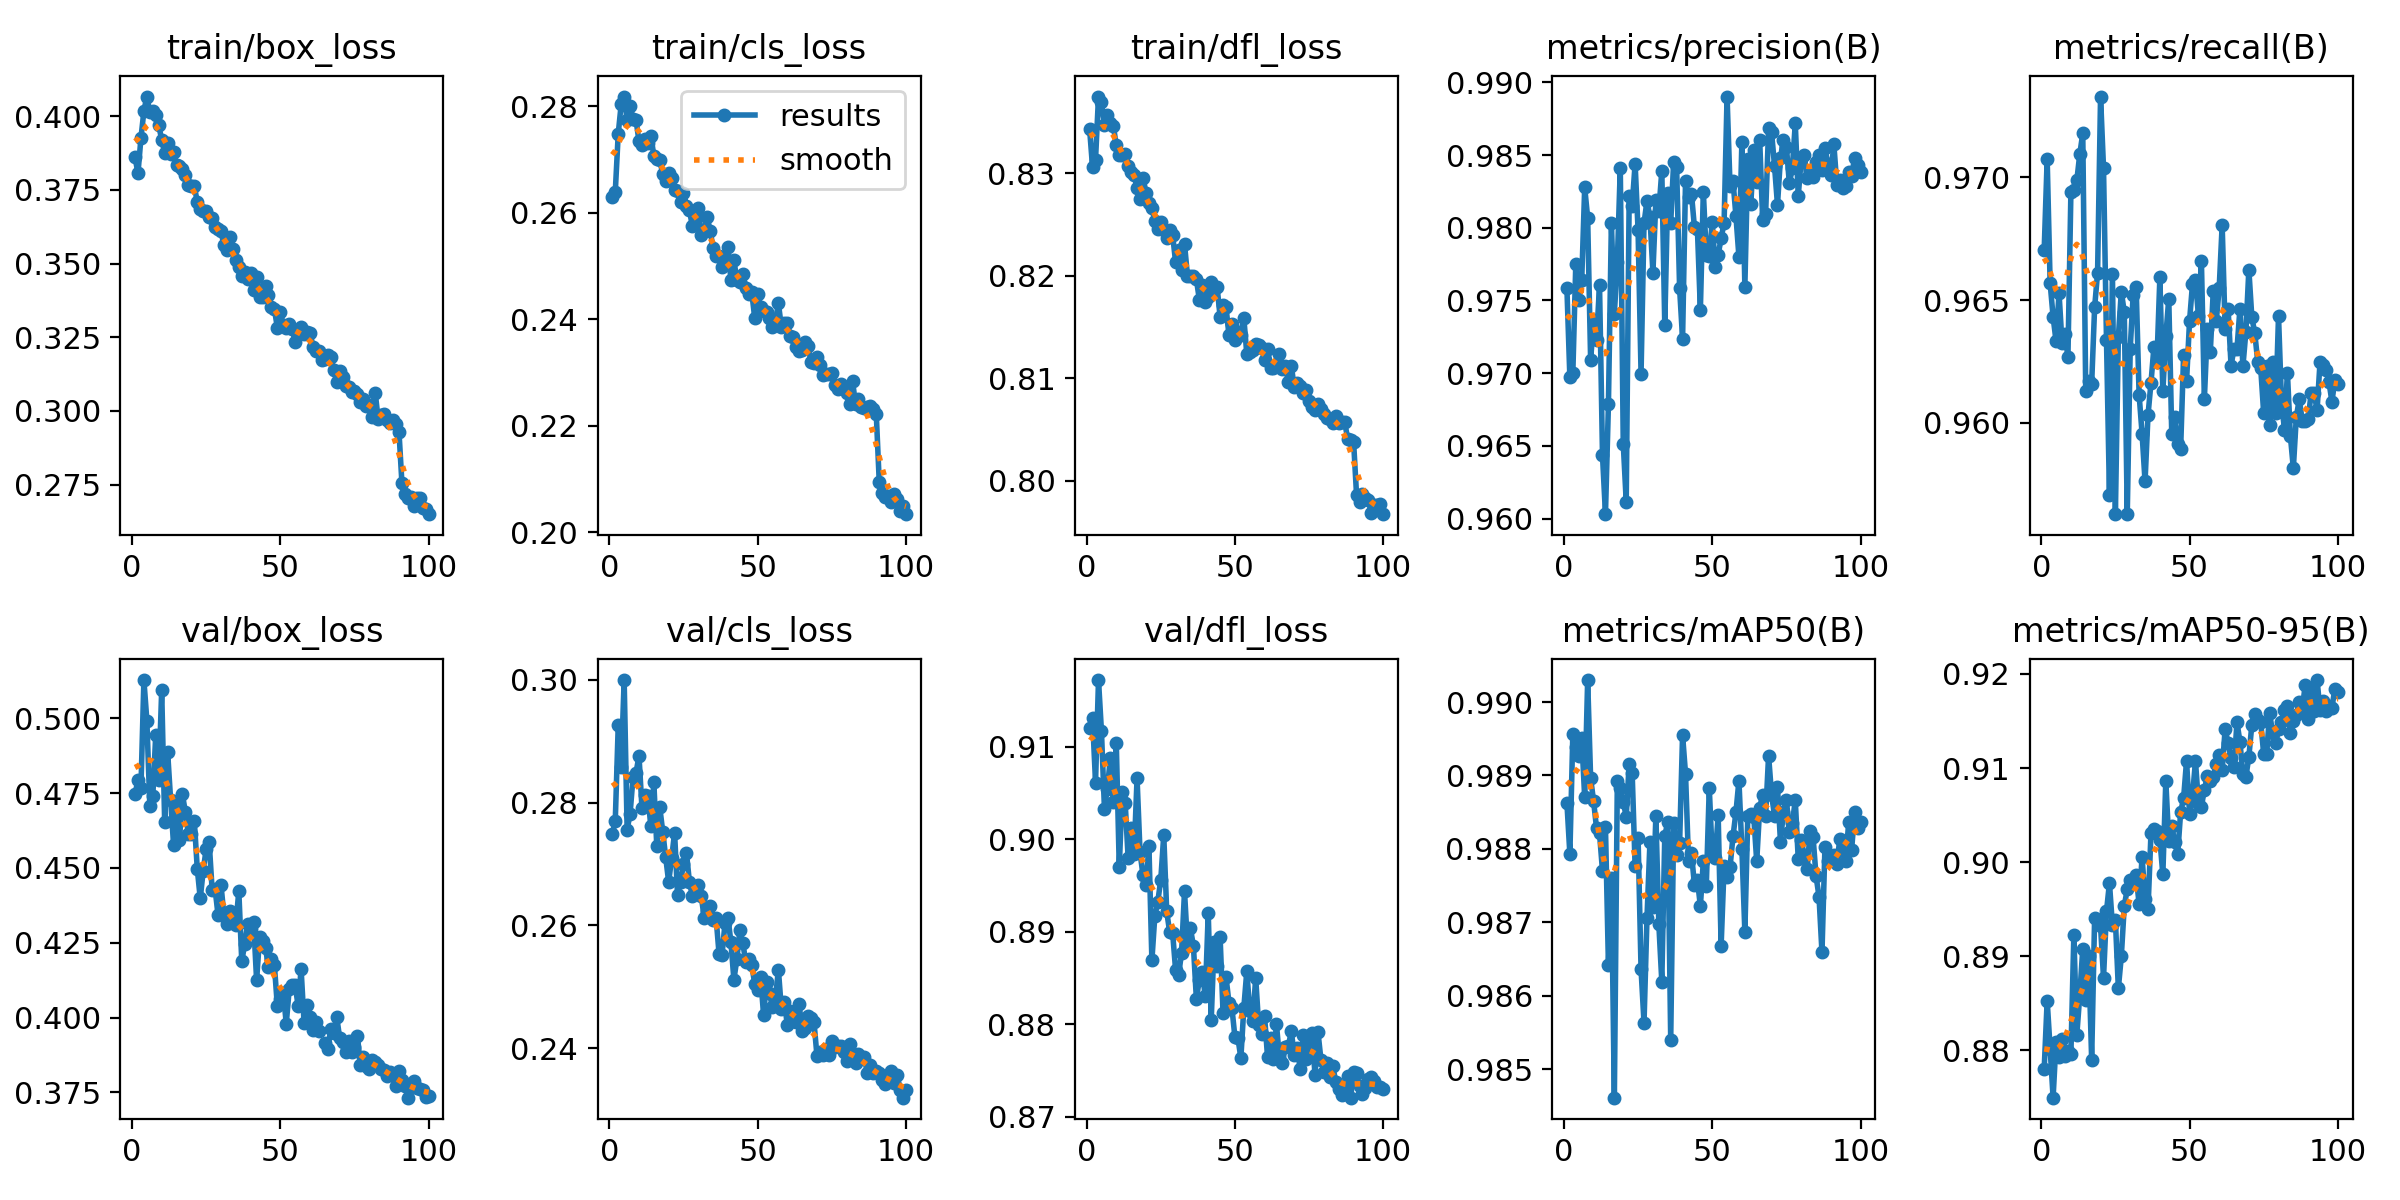

Data behind this chart, as committed beside it:
epoch, time, train/box_loss, train/cls_loss, train/dfl_loss, metrics/precision(B), metrics/recall(B), metrics/mAP50(B), metrics/mAP50-95(B), val/box_loss, val/cls_loss, val/dfl_loss, lr/pg0, lr/pg1, lr/pg2
1, 28.92, 0.3861, 0.2629, 0.8343, 0.9759, 0.967, 0.9886, 0.878, 0.4747, 0.2748, 0.912, 0.06737, 0.0004968, 0.0004968
2, 53.51, 0.3806, 0.2639, 0.8306, 0.9697, 0.9707, 0.9879, 0.8853, 0.4792, 0.277, 0.913, 0.03453, 0.000987, 0.000987
3, 77.69, 0.3925, 0.2748, 0.8313, 0.97, 0.9657, 0.9896, 0.8802, 0.4767, 0.2926, 0.9061, 0.001678, 0.001467, 0.001467
4, 100.5, 0.4017, 0.2804, 0.8375, 0.9775, 0.9643, 0.9894, 0.875, 0.5128, 0.2858, 0.9172, 0.001455, 0.001455, 0.001455
5, 123, 0.4066, 0.2818, 0.8369, 0.975, 0.9633, 0.9893, 0.8809, 0.4992, 0.3, 0.9116, 0.001441, 0.001441, 0.001441
6, 146.5, 0.4015, 0.2774, 0.8347, 0.9764, 0.9653, 0.9895, 0.8793, 0.4707, 0.2756, 0.9033, 0.001426, 0.001426, 0.001426
7, 169.7, 0.4018, 0.28, 0.8357, 0.9828, 0.9633, 0.9887, 0.8811, 0.4739, 0.2782, 0.9055, 0.001411, 0.001411, 0.001411
8, 193.1, 0.4003, 0.2776, 0.8349, 0.9807, 0.9636, 0.9903, 0.8794, 0.4946, 0.2842, 0.9088, 0.001396, 0.001396, 0.001396
9, 215.7, 0.397, 0.2774, 0.8346, 0.9709, 0.9627, 0.989, 0.8799, 0.4795, 0.2849, 0.904, 0.001381, 0.001381, 0.001381
10, 238.1, 0.3918, 0.2734, 0.8328, 0.9737, 0.9694, 0.9887, 0.8796, 0.5093, 0.2876, 0.9104, 0.001366, 0.001366, 0.001366
11, 260.9, 0.3875, 0.2728, 0.8318, 0.9723, 0.9695, 0.9883, 0.8922, 0.4655, 0.2792, 0.897, 0.001352, 0.001352, 0.001352
12, 285.3, 0.3908, 0.2738, 0.8318, 0.976, 0.9699, 0.9882, 0.8817, 0.4887, 0.2812, 0.9051, 0.001337, 0.001337, 0.001337
13, 307.8, 0.3873, 0.273, 0.8319, 0.9644, 0.9709, 0.9877, 0.8859, 0.4728, 0.281, 0.9039, 0.001322, 0.001322, 0.001322
14, 329.5, 0.3878, 0.2744, 0.8307, 0.9603, 0.9718, 0.9883, 0.8908, 0.4578, 0.2761, 0.8979, 0.001307, 0.001307, 0.001307
15, 352.5, 0.3833, 0.2707, 0.8302, 0.9678, 0.9613, 0.9864, 0.8853, 0.4724, 0.2833, 0.9012, 0.001292, 0.001292, 0.001292
16, 375.2, 0.3832, 0.2701, 0.8298, 0.9803, 0.9617, 0.9876, 0.89, 0.4594, 0.2729, 0.8984, 0.001277, 0.001277, 0.001277
17, 398.4, 0.382, 0.2698, 0.8285, 0.9741, 0.9616, 0.9846, 0.879, 0.4745, 0.2792, 0.9066, 0.001262, 0.001262, 0.001262
18, 420.7, 0.38, 0.2673, 0.8275, 0.9776, 0.9647, 0.9889, 0.8941, 0.4685, 0.2753, 0.8986, 0.001248, 0.001248, 0.001248
19, 443.6, 0.3765, 0.2659, 0.8296, 0.9841, 0.9661, 0.9888, 0.8939, 0.4612, 0.2711, 0.8961, 0.001233, 0.001233, 0.001233
20, 466.4, 0.3764, 0.2674, 0.8281, 0.9652, 0.9733, 0.9886, 0.8932, 0.4615, 0.2671, 0.8951, 0.001218, 0.001218, 0.001218
21, 487.9, 0.3763, 0.2665, 0.8271, 0.9612, 0.9704, 0.9884, 0.8877, 0.4656, 0.2709, 0.8993, 0.001203, 0.001203, 0.001203
22, 509.5, 0.3707, 0.2642, 0.8266, 0.9822, 0.9634, 0.9892, 0.8948, 0.4497, 0.2751, 0.8869, 0.001188, 0.001188, 0.001188
23, 531.8, 0.3685, 0.2641, 0.8253, 0.9815, 0.9571, 0.989, 0.8978, 0.4398, 0.2649, 0.8917, 0.001173, 0.001173, 0.001173
24, 554.1, 0.3679, 0.2619, 0.8246, 0.9844, 0.9661, 0.9878, 0.8933, 0.4491, 0.267, 0.8932, 0.001158, 0.001158, 0.001158
25, 576.8, 0.3677, 0.2637, 0.8252, 0.9798, 0.9563, 0.9881, 0.8939, 0.4564, 0.2701, 0.8956, 0.001144, 0.001144, 0.001144
26, 598.8, 0.3658, 0.2613, 0.8244, 0.97, 0.9635, 0.9864, 0.8866, 0.4588, 0.2718, 0.9004, 0.001129, 0.001129, 0.001129
27, 620.8, 0.3654, 0.2605, 0.8237, 0.9803, 0.9653, 0.9856, 0.89, 0.4428, 0.2671, 0.8922, 0.001114, 0.001114, 0.001114
28, 642.9, 0.3623, 0.2575, 0.8245, 0.9819, 0.9645, 0.9871, 0.8953, 0.443, 0.2648, 0.8899, 0.001099, 0.001099, 0.001099
29, 665.6, 0.3618, 0.2598, 0.824, 0.9807, 0.9563, 0.9881, 0.8971, 0.4343, 0.2662, 0.8898, 0.001084, 0.001084, 0.001084
30, 687.4, 0.3609, 0.2609, 0.8213, 0.9769, 0.963, 0.9872, 0.8981, 0.4443, 0.2666, 0.8858, 0.001069, 0.001069, 0.001069
31, 708.9, 0.3561, 0.2558, 0.8225, 0.9819, 0.9652, 0.9885, 0.8981, 0.434, 0.2647, 0.8853, 0.001055, 0.001055, 0.001055
32, 730.9, 0.3547, 0.2568, 0.8206, 0.9812, 0.9655, 0.987, 0.8986, 0.4314, 0.2612, 0.8877, 0.00104, 0.00104, 0.00104
33, 752.7, 0.3591, 0.2591, 0.8231, 0.9839, 0.9611, 0.9862, 0.8955, 0.4355, 0.2624, 0.8943, 0.001025, 0.001025, 0.001025
34, 774.1, 0.355, 0.2566, 0.82, 0.9733, 0.9596, 0.9882, 0.9005, 0.4316, 0.2631, 0.8886, 0.00101, 0.00101, 0.00101
35, 795.4, 0.3513, 0.2533, 0.82, 0.9824, 0.9576, 0.9884, 0.8961, 0.431, 0.2609, 0.8903, 0.0009951, 0.0009951, 0.0009951
36, 817.3, 0.3488, 0.2518, 0.82, 0.9803, 0.9603, 0.9854, 0.895, 0.4423, 0.2612, 0.8885, 0.0009803, 0.0009803, 0.0009803
37, 839, 0.3458, 0.2519, 0.8197, 0.9845, 0.9616, 0.9883, 0.903, 0.4188, 0.2553, 0.8827, 0.0009654, 0.0009654, 0.0009654
38, 860.7, 0.3471, 0.2498, 0.8177, 0.9841, 0.9631, 0.9879, 0.9035, 0.4247, 0.2552, 0.8848, 0.0009505, 0.0009505, 0.0009505
39, 882.4, 0.3446, 0.2505, 0.8191, 0.9758, 0.9625, 0.9881, 0.9033, 0.4314, 0.2604, 0.8857, 0.0009357, 0.0009357, 0.0009357
40, 903.8, 0.3469, 0.2536, 0.8175, 0.9724, 0.9659, 0.9896, 0.9024, 0.4295, 0.2612, 0.883, 0.0009208, 0.0009208, 0.0009208
41, 925.8, 0.341, 0.2473, 0.818, 0.9832, 0.9613, 0.989, 0.8987, 0.4318, 0.2572, 0.892, 0.000906, 0.000906, 0.000906
42, 946.8, 0.3454, 0.2511, 0.8194, 0.9821, 0.9635, 0.9878, 0.9086, 0.4125, 0.2511, 0.8804, 0.0008911, 0.0008911, 0.0008911
43, 968.9, 0.3387, 0.2473, 0.8187, 0.9823, 0.9651, 0.9879, 0.9022, 0.4268, 0.2545, 0.8889, 0.0008763, 0.0008763, 0.0008763
44, 991.6, 0.3385, 0.247, 0.8189, 0.98, 0.9596, 0.9875, 0.9039, 0.4256, 0.2592, 0.8863, 0.0008615, 0.0008615, 0.0008615
45, 1013, 0.3422, 0.2485, 0.816, 0.9799, 0.9603, 0.9876, 0.9021, 0.4233, 0.2571, 0.8894, 0.0008466, 0.0008466, 0.0008466
46, 1036, 0.3393, 0.2458, 0.8171, 0.9744, 0.9591, 0.9872, 0.9008, 0.4168, 0.2541, 0.8812, 0.0008318, 0.0008318, 0.0008318
47, 1058, 0.3354, 0.2447, 0.8169, 0.9825, 0.9589, 0.9878, 0.9053, 0.4196, 0.2546, 0.8851, 0.0008169, 0.0008169, 0.0008169
48, 1080, 0.3346, 0.2451, 0.8142, 0.9781, 0.9628, 0.9875, 0.9068, 0.4175, 0.2536, 0.8823, 0.0008021, 0.0008021, 0.0008021
49, 1102, 0.3282, 0.2403, 0.8153, 0.9781, 0.9617, 0.9888, 0.9108, 0.4038, 0.2505, 0.8817, 0.0007872, 0.0007872, 0.0007872
50, 1124, 0.3335, 0.2448, 0.8137, 0.9804, 0.9641, 0.9879, 0.9051, 0.4063, 0.2495, 0.8786, 0.0007723, 0.0007723, 0.0007723
51, 1146, 0.3291, 0.2422, 0.8145, 0.9773, 0.9657, 0.9879, 0.907, 0.4083, 0.2517, 0.8785, 0.0007575, 0.0007575, 0.0007575
52, 1168, 0.3282, 0.2415, 0.8142, 0.9781, 0.9658, 0.9885, 0.9107, 0.398, 0.2454, 0.8763, 0.0007426, 0.0007426, 0.0007426
53, 1193, 0.3293, 0.2414, 0.8159, 0.9793, 0.9644, 0.9867, 0.9063, 0.4096, 0.2508, 0.8818, 0.0007278, 0.0007278, 0.0007278
54, 1215, 0.3277, 0.2402, 0.8124, 0.9804, 0.9666, 0.9878, 0.9059, 0.4109, 0.249, 0.8857, 0.0007129, 0.0007129, 0.0007129
55, 1236, 0.3235, 0.2385, 0.8126, 0.989, 0.961, 0.9876, 0.9077, 0.4109, 0.2467, 0.8814, 0.0006981, 0.0006981, 0.0006981
56, 1259, 0.3262, 0.2396, 0.8127, 0.9829, 0.9638, 0.9878, 0.9091, 0.4038, 0.2481, 0.8804, 0.0006833, 0.0006833, 0.0006833
57, 1280, 0.3286, 0.243, 0.8134, 0.9832, 0.9629, 0.9882, 0.9086, 0.4162, 0.2528, 0.885, 0.0006684, 0.0006684, 0.0006684
58, 1302, 0.326, 0.2386, 0.8132, 0.9808, 0.9654, 0.9885, 0.909, 0.3983, 0.2464, 0.8799, 0.0006536, 0.0006536, 0.0006536
59, 1324, 0.3266, 0.2394, 0.8129, 0.978, 0.9641, 0.9889, 0.9104, 0.4042, 0.2475, 0.8789, 0.0006387, 0.0006387, 0.0006387
60, 1346, 0.3265, 0.2394, 0.8118, 0.9859, 0.9655, 0.988, 0.9114, 0.4002, 0.2438, 0.8808, 0.0006239, 0.0006239, 0.0006239
... 40 more rows
